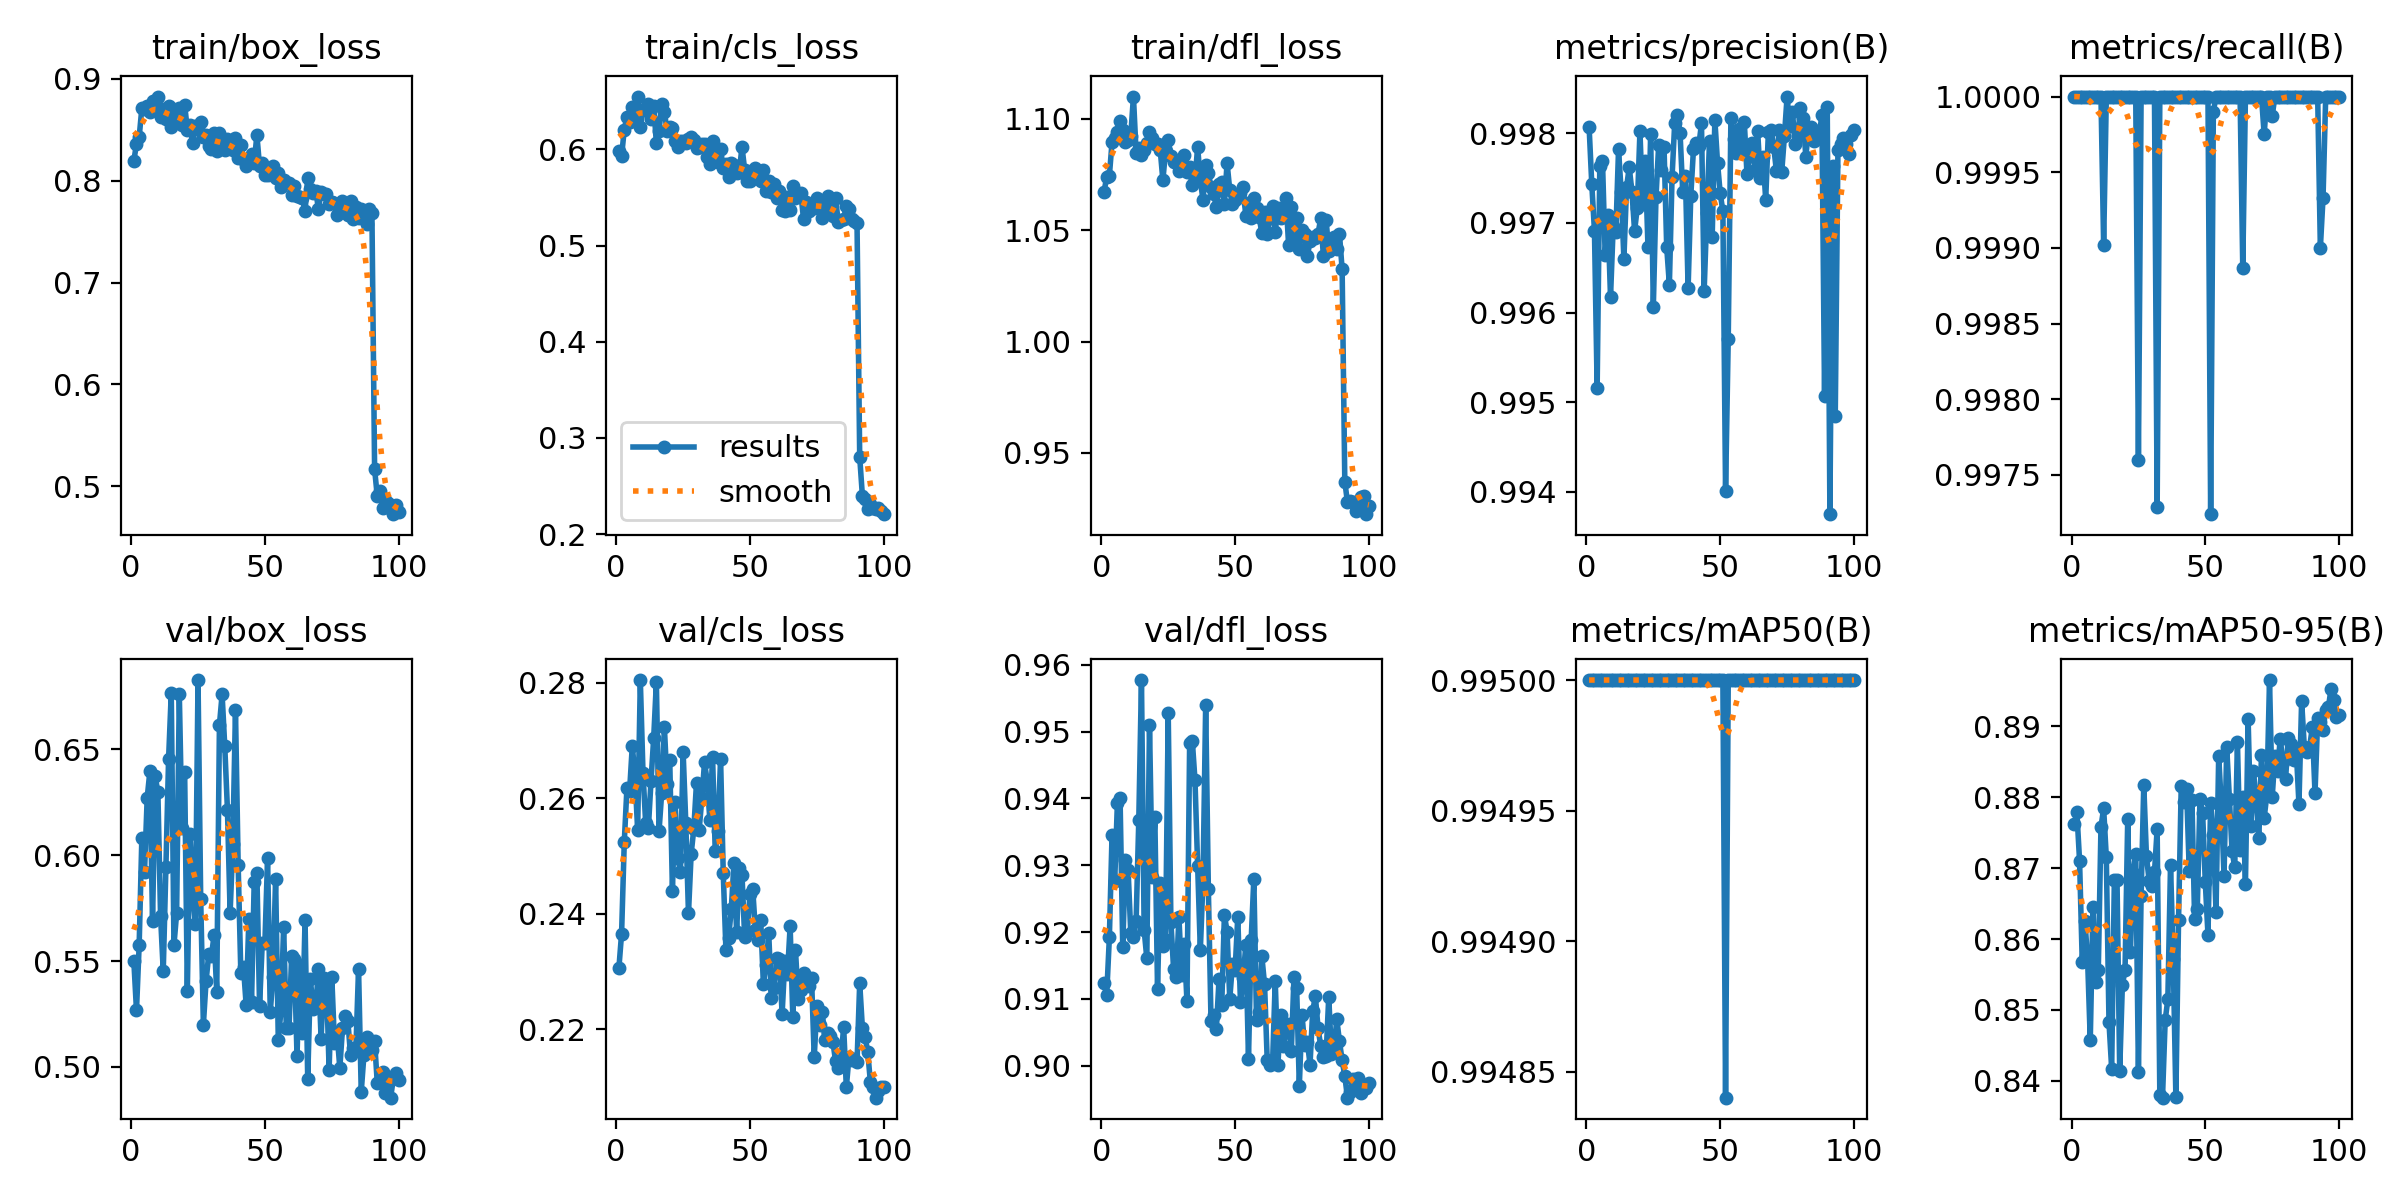

The table this chart was drawn from, first rows:
epoch, time, train/box_loss, train/cls_loss, train/dfl_loss, metrics/precision(B), metrics/recall(B), metrics/mAP50(B), metrics/mAP50-95(B), val/box_loss, val/cls_loss, val/dfl_loss, lr/pg0, lr/pg1, lr/pg2
1, 31.93, 0.8192, 0.5979, 1.067, 0.9981, 1, 0.995, 0.8762, 0.5502, 0.2306, 0.9123, 0.0002731, 0.0002731, 0.0002731
2, 46.76, 0.8363, 0.593, 1.074, 0.9974, 1, 0.995, 0.8779, 0.5268, 0.2366, 0.9106, 0.0005453, 0.0005453, 0.0005453
3, 61.71, 0.8427, 0.6204, 1.074, 0.9969, 1, 0.995, 0.8711, 0.5577, 0.2524, 0.9192, 0.000812, 0.000812, 0.000812
4, 76.44, 0.8713, 0.6339, 1.089, 0.9952, 1, 0.995, 0.8568, 0.608, 0.2618, 0.9345, 0.0008083, 0.0008083, 0.0008083
5, 91.31, 0.8705, 0.6285, 1.091, 0.9976, 1, 0.995, 0.8626, 0.592, 0.2613, 0.9277, 0.0008, 0.0008, 0.0008
6, 106.4, 0.8738, 0.6438, 1.094, 0.9977, 1, 0.995, 0.8572, 0.6272, 0.2691, 0.9393, 0.0007918, 0.0007918, 0.0007918
7, 121.4, 0.8678, 0.6373, 1.099, 0.9966, 1, 0.995, 0.8457, 0.6396, 0.2639, 0.94, 0.0007835, 0.0007835, 0.0007835
8, 136.4, 0.8783, 0.6548, 1.095, 0.9971, 1, 0.995, 0.8645, 0.5688, 0.2545, 0.9178, 0.0007753, 0.0007753, 0.0007753
9, 151.6, 0.8699, 0.623, 1.089, 0.9962, 1, 0.995, 0.8539, 0.6372, 0.2805, 0.9308, 0.000767, 0.000767, 0.000767
10, 166.6, 0.8826, 0.6405, 1.091, 0.997, 1, 0.995, 0.8556, 0.6298, 0.2644, 0.9293, 0.0007588, 0.0007588, 0.0007588
11, 181.6, 0.8625, 0.6433, 1.092, 0.9969, 1, 0.995, 0.8758, 0.5711, 0.2557, 0.9199, 0.0007505, 0.0007505, 0.0007505
12, 196.7, 0.8701, 0.6471, 1.11, 0.9978, 0.999, 0.995, 0.8784, 0.5453, 0.2548, 0.9193, 0.0007423, 0.0007423, 0.0007423
13, 211.8, 0.8603, 0.631, 1.085, 0.9973, 1, 0.995, 0.8715, 0.5946, 0.263, 0.9216, 0.000734, 0.000734, 0.000734
14, 226.8, 0.8736, 0.6452, 1.087, 0.9966, 1, 0.995, 0.8482, 0.6456, 0.2704, 0.9368, 0.0007258, 0.0007258, 0.0007258
15, 241.9, 0.8524, 0.6066, 1.084, 0.9974, 1, 0.995, 0.8417, 0.6766, 0.2801, 0.9577, 0.0007175, 0.0007175, 0.0007175
16, 257, 0.8586, 0.6187, 1.086, 0.9976, 1, 0.995, 0.8683, 0.5575, 0.2543, 0.9203, 0.0007093, 0.0007093, 0.0007093
17, 272, 0.8687, 0.6473, 1.089, 0.9973, 1, 0.995, 0.8683, 0.5726, 0.261, 0.9161, 0.0007011, 0.0007011, 0.0007011
18, 287, 0.8715, 0.6388, 1.094, 0.9969, 1, 0.995, 0.8414, 0.6764, 0.2723, 0.951, 0.0006928, 0.0006928, 0.0006928
19, 302.1, 0.855, 0.6195, 1.091, 0.9972, 1, 0.995, 0.8535, 0.613, 0.2625, 0.9283, 0.0006846, 0.0006846, 0.0006846
20, 317.2, 0.8748, 0.6233, 1.088, 0.998, 1, 0.995, 0.8556, 0.6394, 0.2666, 0.9372, 0.0006763, 0.0006763, 0.0006763
21, 332.2, 0.85, 0.6217, 1.089, 0.9972, 1, 0.995, 0.877, 0.5361, 0.244, 0.9115, 0.0006681, 0.0006681, 0.0006681
22, 347.2, 0.8543, 0.6082, 1.086, 0.9977, 1, 0.995, 0.8581, 0.61, 0.2593, 0.9274, 0.0006598, 0.0006598, 0.0006598
23, 362.2, 0.8366, 0.6022, 1.072, 0.9967, 1, 0.995, 0.8694, 0.5827, 0.2496, 0.9179, 0.0006516, 0.0006516, 0.0006516
24, 377.2, 0.8537, 0.6091, 1.085, 0.998, 1, 0.995, 0.8721, 0.5676, 0.2472, 0.9188, 0.0006433, 0.0006433, 0.0006433
25, 392.3, 0.8512, 0.6084, 1.09, 0.9961, 0.9976, 0.995, 0.8413, 0.6828, 0.2681, 0.9527, 0.0006351, 0.0006351, 0.0006351
26, 407.3, 0.8573, 0.6069, 1.083, 0.9973, 1, 0.995, 0.8661, 0.5793, 0.2557, 0.9215, 0.0006268, 0.0006268, 0.0006268
27, 422.3, 0.8431, 0.6112, 1.08, 0.9979, 1, 0.995, 0.8817, 0.52, 0.24, 0.9145, 0.0006186, 0.0006186, 0.0006186
28, 437.4, 0.8447, 0.6128, 1.081, 0.9976, 1, 0.995, 0.8717, 0.5405, 0.2504, 0.9132, 0.0006103, 0.0006103, 0.0006103
29, 452.4, 0.8345, 0.6093, 1.077, 0.9979, 1, 0.995, 0.8683, 0.5532, 0.2547, 0.9222, 0.0006021, 0.0006021, 0.0006021
30, 467.4, 0.8314, 0.6015, 1.08, 0.9967, 1, 0.995, 0.8674, 0.5524, 0.2627, 0.9136, 0.0005938, 0.0005938, 0.0005938
31, 482.5, 0.8472, 0.602, 1.084, 0.9963, 1, 0.995, 0.8694, 0.5622, 0.2546, 0.9182, 0.0005856, 0.0005856, 0.0005856
32, 497.6, 0.8296, 0.6059, 1.076, 0.9975, 0.9973, 0.995, 0.8755, 0.5355, 0.26, 0.9096, 0.0005774, 0.0005774, 0.0005774
33, 512.6, 0.8471, 0.6057, 1.078, 0.9981, 1, 0.995, 0.838, 0.6615, 0.2662, 0.9482, 0.0005691, 0.0005691, 0.0005691
34, 527.8, 0.8382, 0.5921, 1.07, 0.9982, 1, 0.995, 0.8376, 0.676, 0.2629, 0.9486, 0.0005609, 0.0005609, 0.0005609
35, 542.9, 0.8303, 0.5846, 1.073, 0.998, 1, 0.995, 0.8485, 0.6514, 0.2562, 0.9427, 0.0005526, 0.0005526, 0.0005526
36, 557.9, 0.841, 0.6085, 1.087, 0.9973, 1, 0.995, 0.8515, 0.6214, 0.2672, 0.9299, 0.0005444, 0.0005444, 0.0005444
37, 572.9, 0.8355, 0.5952, 1.072, 0.9975, 1, 0.995, 0.8705, 0.5729, 0.2508, 0.9173, 0.0005361, 0.0005361, 0.0005361
38, 588, 0.8304, 0.5863, 1.064, 0.9963, 1, 0.995, 0.8572, 0.6052, 0.2544, 0.9277, 0.0005279, 0.0005279, 0.0005279
39, 603, 0.8422, 0.6007, 1.079, 0.9973, 1, 0.995, 0.8377, 0.6686, 0.2668, 0.954, 0.0005196, 0.0005196, 0.0005196
40, 618, 0.8227, 0.5802, 1.076, 0.9978, 1, 0.995, 0.8627, 0.5955, 0.247, 0.9264, 0.0005114, 0.0005114, 0.0005114
41, 633.1, 0.8348, 0.5848, 1.069, 0.9979, 1, 0.995, 0.8816, 0.5443, 0.2337, 0.9066, 0.0005031, 0.0005031, 0.0005031
42, 648.2, 0.8207, 0.5711, 1.066, 0.9979, 1, 0.995, 0.8793, 0.547, 0.2358, 0.9076, 0.0004949, 0.0004949, 0.0004949
43, 663.3, 0.814, 0.586, 1.06, 0.9981, 1, 0.995, 0.8812, 0.5292, 0.2408, 0.9055, 0.0004866, 0.0004866, 0.0004866
44, 678.3, 0.8187, 0.5837, 1.071, 0.9962, 1, 0.995, 0.8696, 0.5699, 0.2488, 0.913, 0.0004784, 0.0004784, 0.0004784
45, 693.5, 0.8265, 0.5752, 1.071, 0.9971, 1, 0.995, 0.8796, 0.5307, 0.2368, 0.909, 0.0004701, 0.0004701, 0.0004701
46, 708.7, 0.8177, 0.5769, 1.062, 0.9979, 1, 0.995, 0.8629, 0.5876, 0.248, 0.9225, 0.0004619, 0.0004619, 0.0004619
47, 723.7, 0.8449, 0.6027, 1.08, 0.9968, 1, 0.995, 0.8643, 0.5915, 0.2468, 0.9201, 0.0004537, 0.0004537, 0.0004537
48, 738.8, 0.8141, 0.5787, 1.068, 0.9981, 1, 0.995, 0.8798, 0.5289, 0.236, 0.9099, 0.0004454, 0.0004454, 0.0004454
49, 753.8, 0.8171, 0.5671, 1.062, 0.9977, 1, 0.995, 0.8778, 0.5584, 0.2368, 0.9152, 0.0004372, 0.0004372, 0.0004372
50, 768.8, 0.8058, 0.5672, 1.064, 0.9973, 1, 0.995, 0.868, 0.5586, 0.2434, 0.9143, 0.0004289, 0.0004289, 0.0004289
51, 784.2, 0.8052, 0.5767, 1.065, 0.9971, 1, 0.995, 0.8606, 0.5989, 0.2443, 0.9223, 0.0004207, 0.0004207, 0.0004207
52, 800.6, 0.8105, 0.5802, 1.067, 0.994, 0.9972, 0.9948, 0.8793, 0.5259, 0.2372, 0.9095, 0.0004124, 0.0004124, 0.0004124
53, 816.9, 0.8142, 0.5697, 1.069, 0.9957, 0.9999, 0.995, 0.8747, 0.5427, 0.2354, 0.9131, 0.0004042, 0.0004042, 0.0004042
54, 833.5, 0.8023, 0.5668, 1.056, 0.9982, 1, 0.995, 0.8639, 0.589, 0.2389, 0.9181, 0.0003959, 0.0003959, 0.0003959
55, 849.9, 0.8071, 0.5787, 1.062, 0.9979, 1, 0.995, 0.8858, 0.5125, 0.2278, 0.9011, 0.0003877, 0.0003877, 0.0003877
56, 866.4, 0.7941, 0.5564, 1.056, 0.9978, 1, 0.995, 0.8788, 0.5267, 0.2311, 0.9188, 0.0003794, 0.0003794, 0.0003794
57, 882.9, 0.8003, 0.5675, 1.064, 0.998, 1, 0.995, 0.8689, 0.5663, 0.2366, 0.928, 0.0003712, 0.0003712, 0.0003712
58, 899.3, 0.7973, 0.5555, 1.06, 0.9978, 1, 0.995, 0.8871, 0.5184, 0.2253, 0.9068, 0.0003629, 0.0003629, 0.0003629
59, 915.7, 0.7974, 0.5643, 1.056, 0.9981, 1, 0.995, 0.8798, 0.5184, 0.2272, 0.908, 0.0003547, 0.0003547, 0.0003547
60, 932.3, 0.7864, 0.5496, 1.049, 0.9976, 1, 0.995, 0.8724, 0.5525, 0.2324, 0.9163, 0.0003464, 0.0003464, 0.0003464
... 40 more rows
